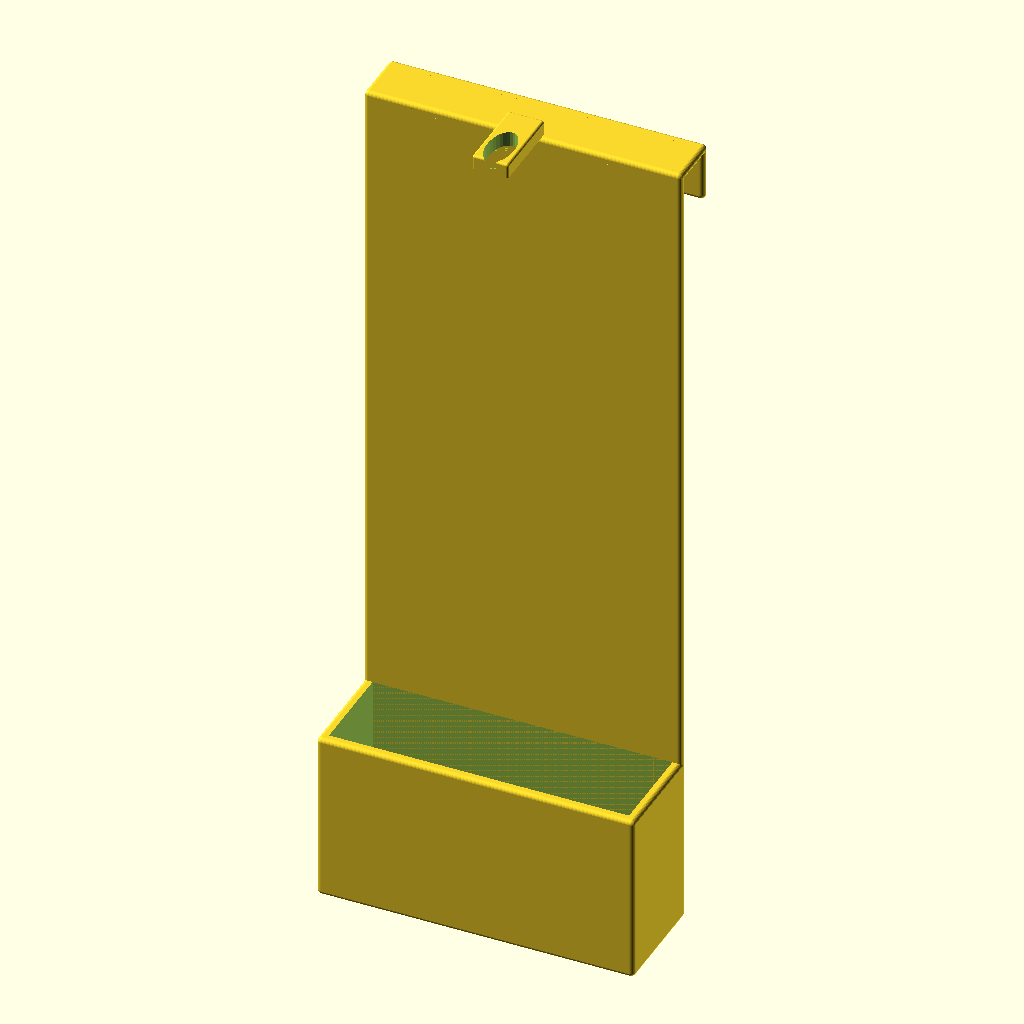
Cell 1: rendered with the file's own defaults.
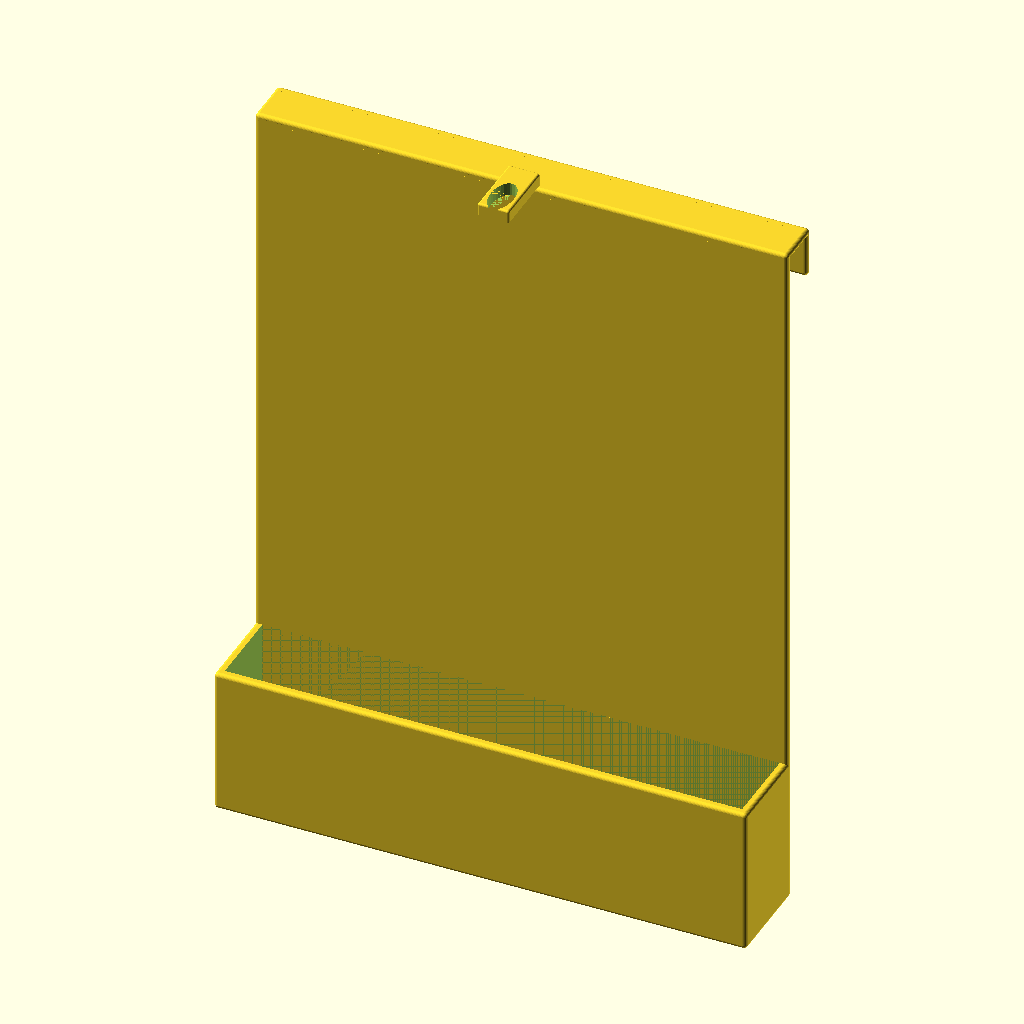
Cell 2: powerstrip_x = 242 (everything else at default).
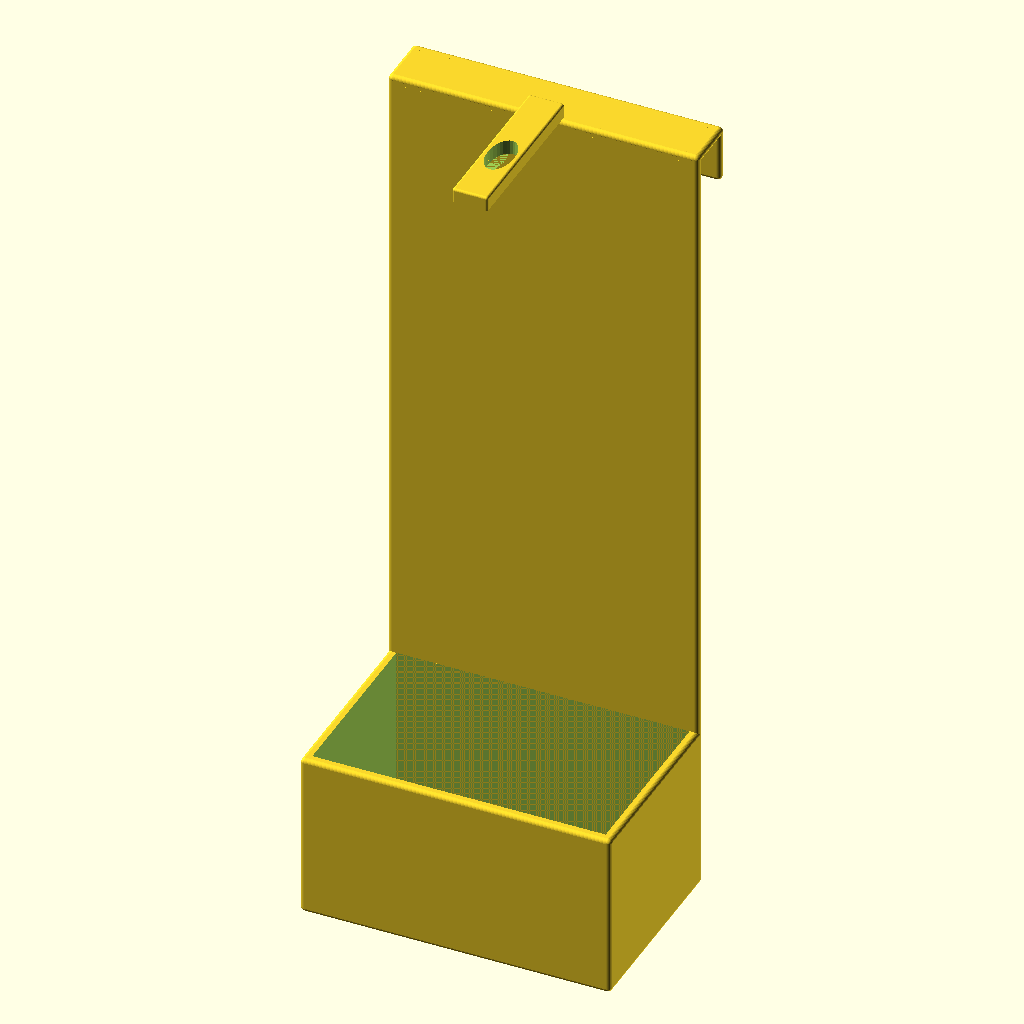
Cell 3: powerstrip_y = 74 (everything else at default).
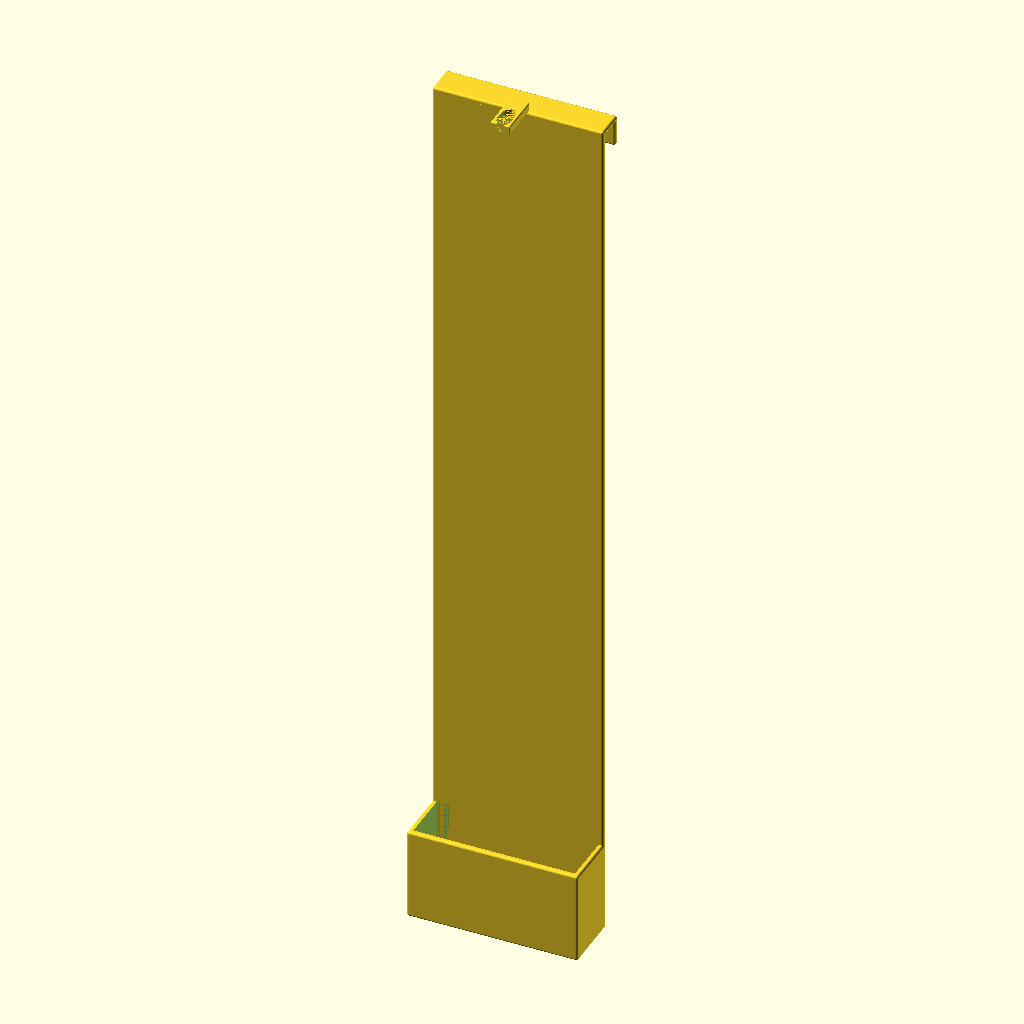
Cell 4: powerstrip_z = 660 (everything else at default).
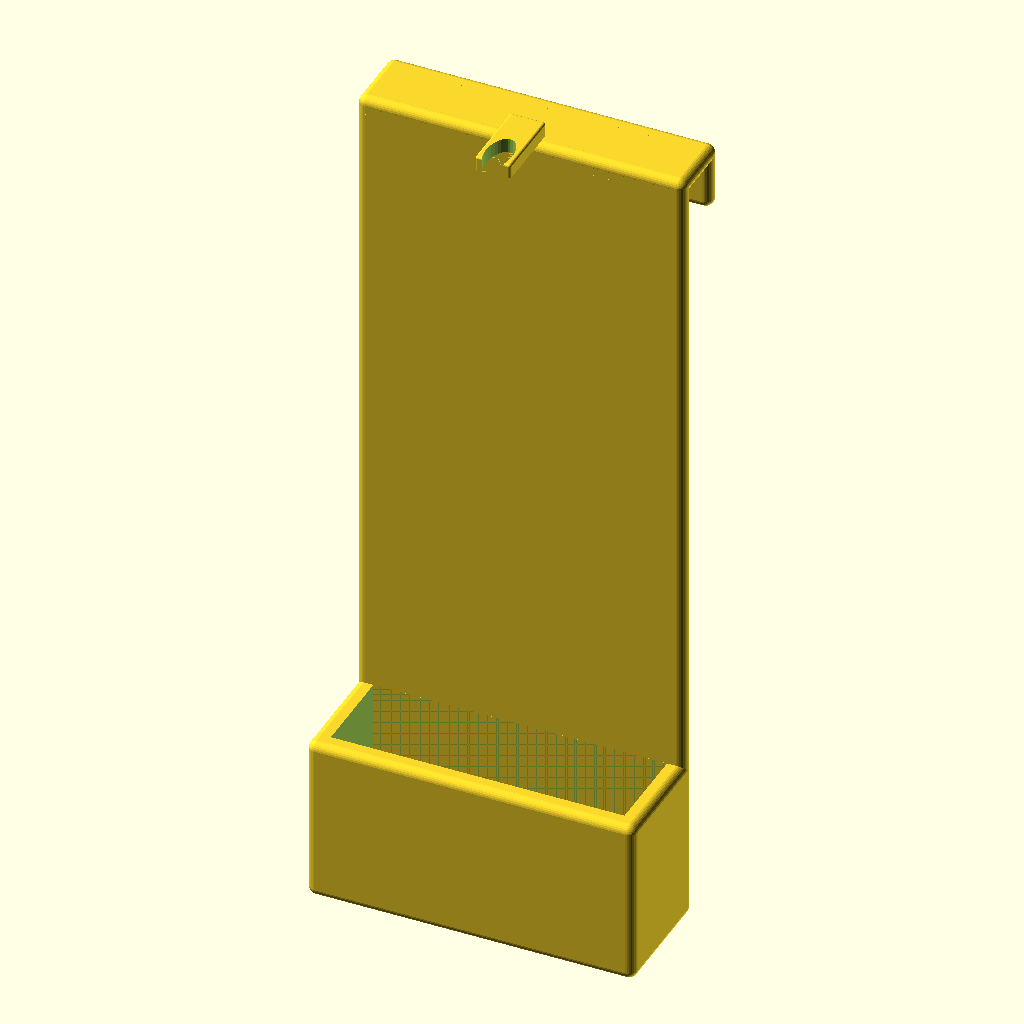
Cell 5: wall_width = 7.2 (everything else at default).
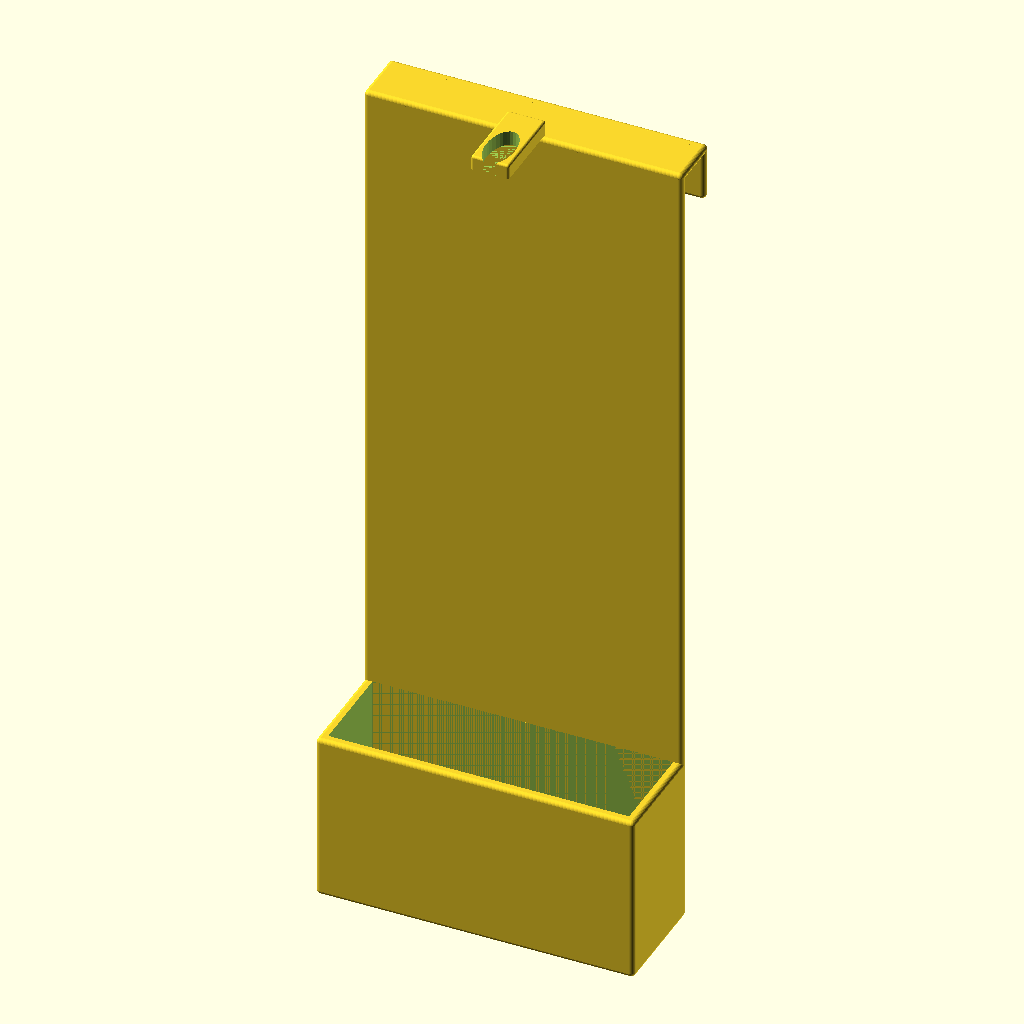
Cell 6: the same model with clearance = 0.8.
The same orthographic view direction (rotation 55°, 0°, 25°; colour scheme Cornfield) for every cell, with the view re-fitted per cell, so scale and position can differ between cells.
Source of the model, 3d-printer-powerstrip-hook.scad:
include <modules/rounded-cube.scad>
include <modules/utils.scad>

////////////////////////////////////////////////////////////////////////////////////////////////////////////////////////
// measurements

powerstrip_x = 121;
powerstrip_y = 37;
powerstrip_z = 330;

powerstrip_cord_r = 10.0 / 2;

////////////////////////////////////////////////////////////////////////////////////////////////////////////////////////
// settings

// render_mode = "preview";
render_mode = "print";

wall_width = 3.6;
clearance = 0.4;

basket_z = 70;

hook_y = 16;
hook_z = 20;

cord_clip_z = 6;
cord_clip_wall_width = 2.0;
cord_clip_cutout_scale_y = 1.9;

powerstrip_cord_preview_z = 40;

////////////////////////////////////////////////////////////////////////////////////////////////////////////////////////
// calculations

$fn = $preview ? 32 : 128;

rounding_r = wall_width / 2 - DIFFERENCE_CLEARANCE;

back_total_x = powerstrip_x + clearance * 2 + wall_width * 2;

back_total_z = powerstrip_z
    + wall_width
    + clearance * 2;

////////////////////////////////////////////////////////////////////////////////////////////////////////////////////////
// models

if( render_mode == "preview" )
{
    translate([
        wall_width + clearance,
        wall_width + clearance,
        wall_width + clearance
        ])
        PreviewPowerstrip();

    PowerstripHolder();
}
else if( render_mode == "print" )
{
    PowerstripHolder();
}
else
{
    assert( false, str( "Unknown render mode: ", render_mode ) );
}

////////////////////////////////////////////////////////////////////////////////////////////////////////////////////////

module PowerstripHolder()
{
    difference()
    {
        union()
        {
            // basket
            RoundedCubeAlt2(
                powerstrip_x + clearance * 2 + wall_width * 2,
                powerstrip_y + clearance * 2 + wall_width * 2,
                basket_z,
                rounding_r
                );

            // back
            translate([
                0,
                powerstrip_y + clearance * 2 + wall_width,
                0
                ])
                RoundedCubeAlt2(
                    back_total_x,
                    wall_width,
                    back_total_z,
                    rounding_r
                    );
        }

        // cut out the powerstip
        translate([
            wall_width,
            wall_width,
            wall_width
            ])
            cube([
                powerstrip_x + clearance * 2,
                powerstrip_y + clearance * 2,
                powerstrip_z
                ]);
    }

    // hook top
    translate([
        0,
        powerstrip_y + clearance * 2 + wall_width,
        back_total_z - wall_width
        ])
        RoundedCubeAlt2(
            powerstrip_x + clearance * 2 + wall_width * 2,
            wall_width * 2 + hook_y,
            wall_width,
            rounding_r
            );

    // hook catch
    translate([
        0,
        powerstrip_y + clearance * 2 + wall_width + hook_y + wall_width,
        back_total_z - wall_width - hook_z
        ])
        RoundedCubeAlt2(
            powerstrip_x + clearance * 2 + wall_width * 2,
            wall_width,
            wall_width + hook_z,
            rounding_r
            );

    cord_hook_total_x = powerstrip_cord_r * 2
        + cord_clip_wall_width * 2
        + clearance * 2;

    cord_hook_total_y = powerstrip_y
        - powerstrip_cord_r * 2
        + cord_clip_wall_width * 2
        + clearance * 2;

    // cord hook
    difference()
    {
        translate([
            back_total_x / 2 - cord_hook_total_x / 2,
            powerstrip_y + wall_width * 2 + clearance * 2 - cord_hook_total_y,
            back_total_z
            ])
            RoundedCubeAlt2(
                cord_hook_total_x,
                cord_hook_total_y,
                cord_clip_z,
                round_bottom = false
                );

        translate([
            back_total_x / 2,
            powerstrip_y / 2 + wall_width + clearance,
            back_total_z - DIFFERENCE_CLEARANCE
            ])
            scale([
                1,
                cord_clip_cutout_scale_y,
                1
                ])
                cylinder(
                    r = powerstrip_cord_r + clearance,
                    h = cord_clip_z + DIFFERENCE_CLEARANCE * 2
                    );
    }
}

////////////////////////////////////////////////////////////////////////////////////////////////////////////////////////

module PreviewPowerstrip()
{
    % cube([ powerstrip_x, powerstrip_y, powerstrip_z ]);

    % translate([
        powerstrip_x / 2,
        powerstrip_y / 2,
        powerstrip_z
        ])
        cylinder(
            r = powerstrip_cord_r,
            h = powerstrip_cord_preview_z
            );
}

////////////////////////////////////////////////////////////////////////////////////////////////////////////////////////
Parameter table extracted from the source (name, type, default, range or options):
powerstrip_x: number, default 121
powerstrip_y: number, default 37
powerstrip_z: number, default 330
render_mode: string, default "print"
wall_width: number, default 3.6
clearance: number, default 0.4
basket_z: number, default 70
hook_y: number, default 16
hook_z: number, default 20
cord_clip_z: number, default 6
cord_clip_wall_width: number, default 2
cord_clip_cutout_scale_y: number, default 1.9
powerstrip_cord_preview_z: number, default 40
